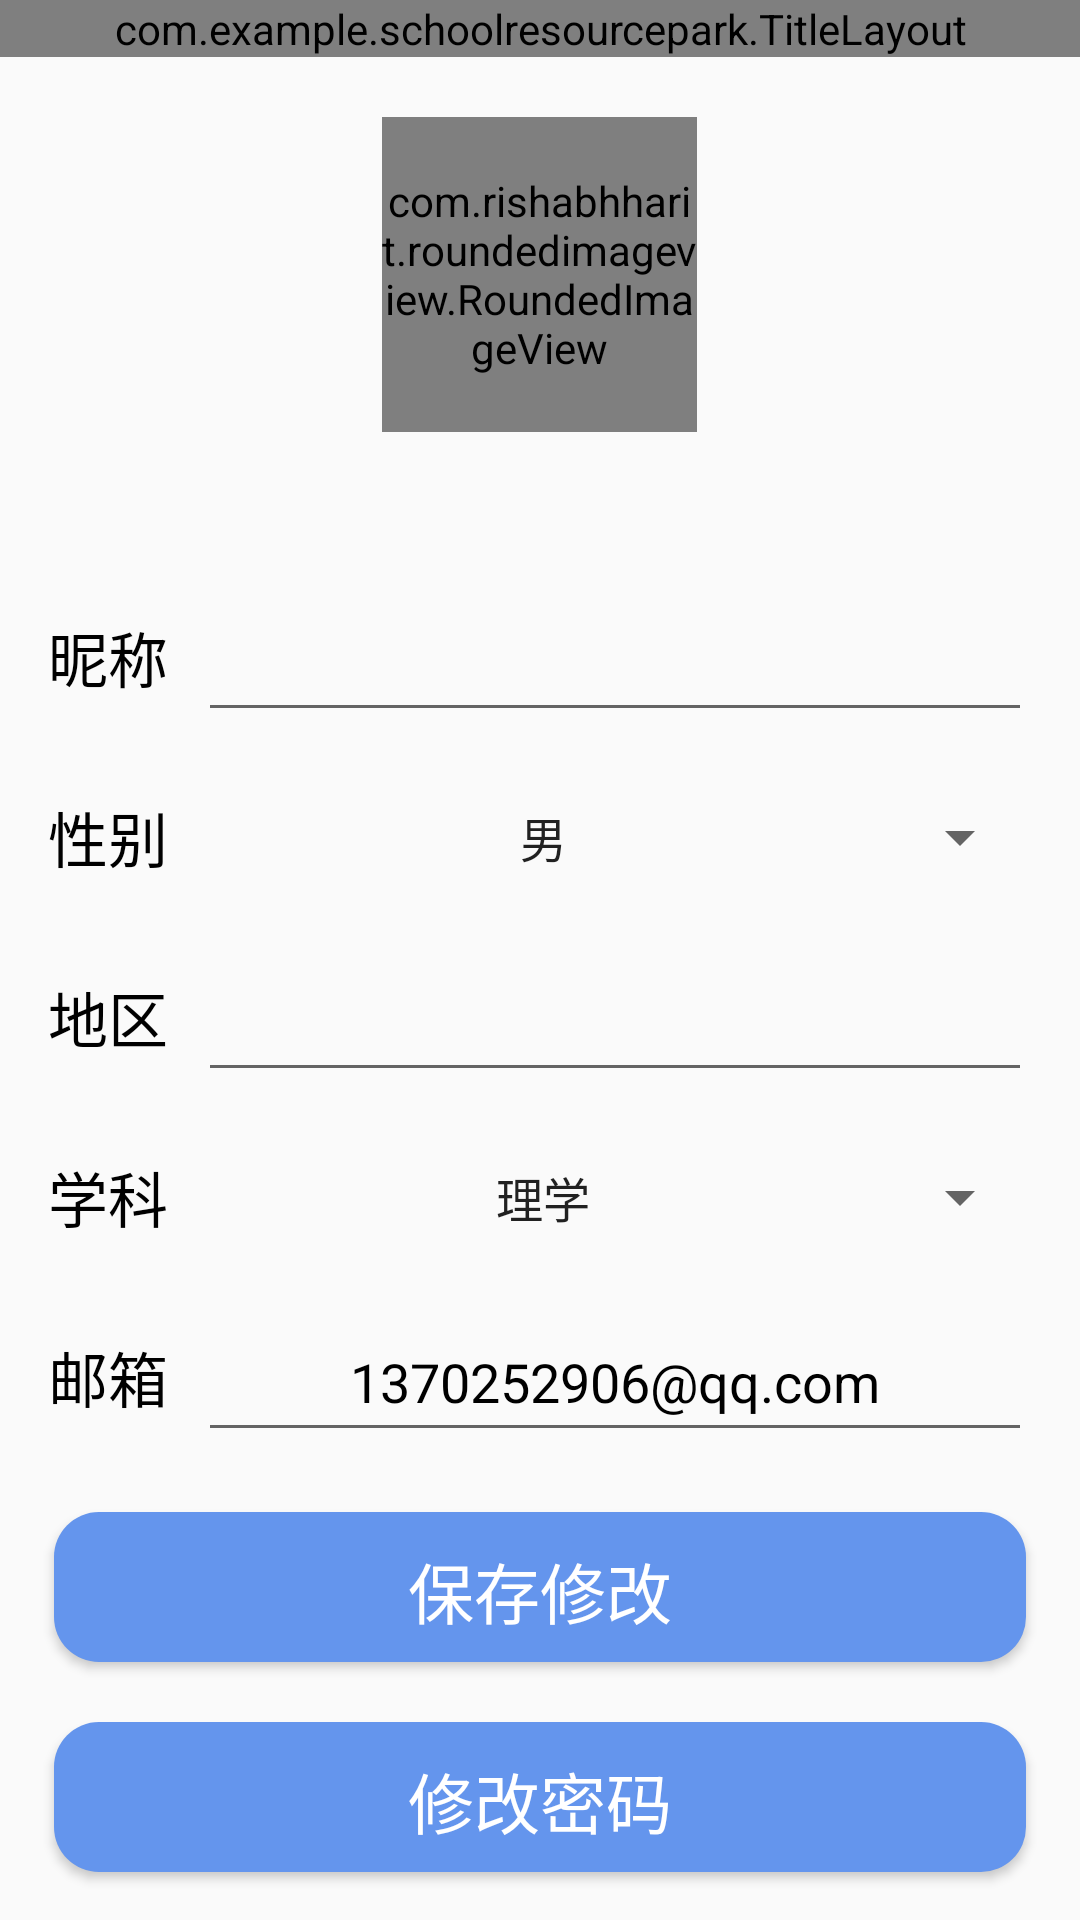

Reconstruct the res/layout file that produces this screen, plus the resources it refers to.
<!-- AndroidManifest.xml: application theme Theme.SchoolResourcePark -->
<!-- res/layout/activity_my_info.xml -->
<?xml version="1.0" encoding="utf-8"?>
<LinearLayout xmlns:android="http://schemas.android.com/apk/res/android"
    xmlns:app="http://schemas.android.com/apk/res-auto"
    xmlns:tools="http://schemas.android.com/tools"
    android:layout_width="match_parent"
    android:layout_height="match_parent"

    android:orientation="vertical">

    <com.example.schoolresourcepark.TitleLayout
        android:layout_width="match_parent"
        android:layout_height="wrap_content"

        />

    <LinearLayout

        android:layout_width="match_parent"
        android:layout_height="match_parent"
        android:orientation="vertical"

        >
        <com.rishabhharit.roundedimageview.RoundedImageView
            android:id="@+id/mi_head"
            android:layout_width="105dp"
            android:layout_height="105dp"
            android:layout_margin="20dp"
            android:layout_gravity="center"
            android:src="@drawable/head"
            app:cornerRadius="105dp"
            android:scaleType="centerCrop"

            />

        <TableLayout
            android:layout_width="match_parent"
            android:layout_height="wrap_content"
            android:layout_gravity="center"
            android:layout_marginTop="30dp">

            <TableRow
                android:layout_width="match_parent"
                android:layout_height="40dp"
                android:layout_marginLeft="16dp"
                android:layout_marginRight="16dp"
                android:layout_marginBottom="10dp"
                >

                <TextView
                    style="@style/TextView1"
                    android:id="@+id/textView1"
                    android:text="昵称"
                    android:textSize="20sp"
                    android:layout_marginRight="10dp"/>

                <EditText
                    android:id="@+id/mi_user_account"
                    android:layout_weight="1"
                    android:layout_width="match_parent"
                    android:layout_height="50dp"
                    android:gravity="center"
                    android:text=""
                    android:textColor="@color/black"
                    android:textSize="18sp" />

            </TableRow>

            <TableRow
                android:layout_width="match_parent"
                android:layout_height="40dp"
                android:layout_marginLeft="16dp"
                android:layout_marginRight="16dp"
                android:layout_marginBottom="10dp">

                <TextView
                    style="@style/TextView1"
                    android:id="@+id/textView2"
                    android:text="性别"
                    android:textSize="20sp"
                    android:layout_marginRight="10dp"/>
                <Spinner
                    android:id="@+id/mi_spinner_mySex"
                    android:layout_height="50dp"
                    android:layout_width="match_parent"
                    android:entries="@array/sex"
                    android:layout_weight="1"
                    android:textAlignment="center"

                    />
            </TableRow>

            <TableRow
                android:layout_width="match_parent"
                android:layout_height="40dp"
                android:layout_marginLeft="16dp"
                android:layout_marginRight="16dp"
                android:layout_marginBottom="10dp">

                <TextView
                    style="@style/TextView1"
                    android:id="@+id/textView3"
                    android:text="地区"
                    android:textSize="20sp"
                    android:layout_marginRight="10dp"/>
                <EditText
                    android:id="@+id/mi_user_address"
                    android:layout_width="match_parent"
                    android:layout_height="50dp"
                    android:textColor="@color/black"
                    android:textSize="18sp"
                    android:text=""
                    android:gravity="center"
                    android:layout_weight="1"/>
            </TableRow>

            <TableRow
                android:layout_width="match_parent"
                android:layout_height="40dp"
                android:layout_marginLeft="16dp"
                android:layout_marginRight="16dp"
                android:layout_marginBottom="10dp">

                <TextView
                    style="@style/TextView1"
                    android:id="@+id/textView4"
                    android:text="学科"
                    android:textSize="20sp"
                    android:layout_marginRight="10dp"/>

                <Spinner
                    android:id="@+id/mi_user_subject"
                    android:layout_height="50dp"
                    android:layout_width="match_parent"
                    android:entries="@array/subject"
                    android:gravity="center"
                    android:textSize="18sp"
                    android:textColor="@color/black"
                    android:textAlignment="center"
                    android:layout_weight="1"

                    />

            </TableRow>

            <TableRow
                android:layout_width="match_parent"
                android:layout_height="40dp"
                android:layout_marginLeft="16dp"
                android:layout_marginRight="16dp"
                android:layout_marginBottom="10dp">

                <TextView
                    style="@style/TextView1"
                    android:id="@+id/textView5"
                    android:text="邮箱"
                    android:textSize="20sp"
                    android:layout_marginRight="10dp"/>
                <EditText
                    android:id="@+id/mi_user_email"
                    android:layout_width="match_parent"
                    android:layout_height="50dp"
                    android:textColor="@color/black"
                    android:textSize="18sp"
                    android:text="1370252906@qq.com"
                    android:gravity="center"
                    android:layout_weight="1"/>
            </TableRow>
        </TableLayout>

        <Button
            android:id="@+id/bt_savechange1"
            android:layout_width="match_parent"
            android:layout_height="50dp"
            android:layout_marginLeft="18dp"
            android:layout_marginRight="18dp"
            android:layout_marginTop="10dp"
            android:text="保存修改"
            android:textColor="@color/white"
            android:background="@drawable/btn_shape"
            android:textSize="22sp" />
        <Button
            android:id="@+id/bt_changepw1"
            android:layout_width="match_parent"
            android:layout_height="50dp"
            android:layout_marginLeft="18dp"
            android:layout_marginRight="18dp"
            android:layout_marginTop="20dp"
            android:text="修改密码"
            android:textColor="@color/white"
            android:background="@drawable/btn_shape"
            android:textSize="22sp" />

    </LinearLayout>


</LinearLayout>
<!-- resources referenced by this layout -->
<resources>
  <string-array name="sex">
          <item>男</item>
          <item>女 </item>
      </string-array>
  <string-array name="subject">
          <item>理学</item>
          <item>工学 </item>
          <item>经济学</item>
          <item>管理学</item>
          <item>医学</item>
      </string-array>
  <color name="black">#FF000000</color>
  <color name="white">#FFFFFFFF</color>
  <!-- drawable btn_shape (drawable) -->
  <?xml version="1.0" encoding="utf-8"?>
  <selector xmlns:android="http://schemas.android.com/apk/res/android">
  
  
      <item android:state_pressed="false">
          <shape xmlns:android="http://schemas.android.com/apk/res/android"
              android:shape="rectangle" >
  
          
              <solid android:color="@color/main_blue" />
  
              
              
              <corners android:radius="15dip" />
  
              
              <padding
                  android:bottom="10dp"
                  android:left="10dp"
                  android:right="10dp"
                  android:top="10dp" />
  
          </shape>
      </item>
  
  <item android:state_pressed="true"> 
      <shape xmlns:android="http://schemas.android.com/apk/res/android"
          android:shape="rectangle" >
  
          
          <solid android:color="@color/click_blue" />
  
          
          
          <corners android:radius="15dip" />
  
          
          <padding
              android:bottom="10dp"
              android:left="10dp"
              android:right="10dp"
              android:top="10dp" />
  
      </shape>
  </item>
  
  </selector>
  <!-- drawable head: jpg bitmap (drawable, 18644 bytes) -->
  <style name="TextView1">
          <item name="android:textAlignment">center</item>
          <item name="android:textColor">@color/black</item>
          <item name="android:textSize">18sp</item>
          <item name="android:typeface">normal</item>
          <item name="android:layout_width">wrap_content</item>
          <item name="android:layout_height">wrap_content</item>
          <item name="android:layout_gravity">center_vertical</item>
      </style>
  <style name="Theme.SchoolResourcePark" parent="Theme.MaterialComponents.DayNight.DarkActionBar.Bridge">
          
          <item name="colorPrimary">@color/main_blue</item>
          <item name="colorPrimaryVariant">@color/main_blue</item>
          <item name="colorOnPrimary">@color/white</item>
          
          <item name="colorSecondary">@color/teal_200</item>
          <item name="colorSecondaryVariant">@color/teal_700</item>
          <item name="colorOnSecondary">@color/black</item>
          
          <item name="android:statusBarColor" tools:targetApi="l">?attr/colorPrimaryVariant</item>
          
      </style>
  <color name="main_blue">#6495ED</color>
  <color name="click_blue">#0066ff</color>
  <color name="teal_200">#FF03DAC5</color>
  <color name="teal_700">#FF018786</color>
</resources>
